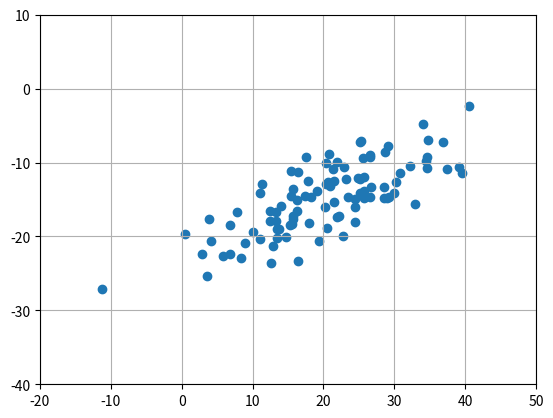
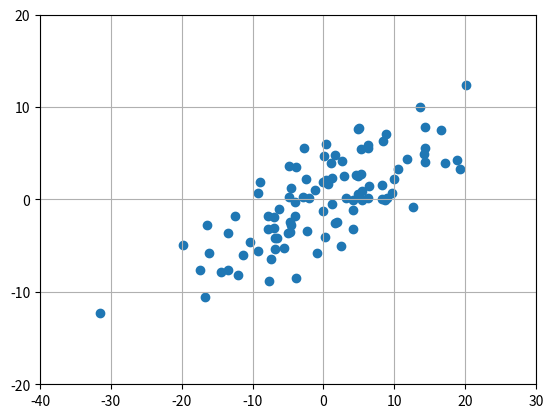
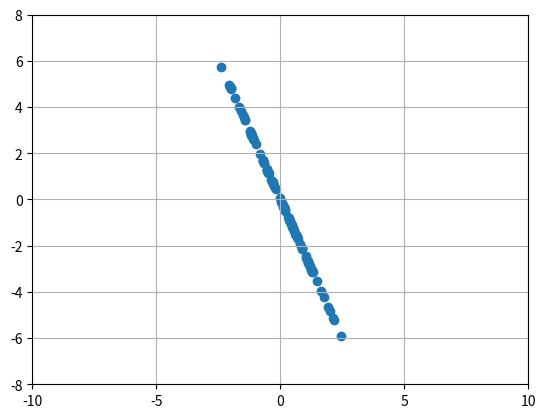
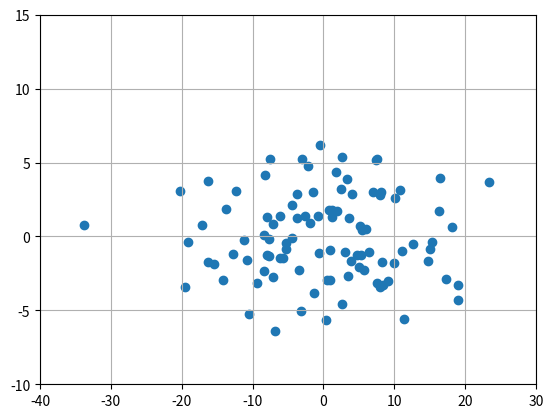

Write Python code to recreate these figures, in order.

import numpy as np

import tqdm

from typing import Union, List

import matplotlib.pyplot as plt

pca_data = [
[20.9666776351559,-13.1138080189357],
[22.7719907680008,-19.8890894944696],
[25.6687103160153,-11.9956004517219],
[18.0019794950564,-18.1989191165133],
[21.3967402102156,-10.8893126308196],
[0.443696899177716,-19.7221132386308],
[29.9198322142127,-14.0958668502427],
[19.0805843080126,-13.7888747608312],
[16.4685063521314,-11.2612927034291],
[21.4597664701884,-12.4740034586705],
[3.87655283720532,-17.575162461771],
[34.5713920556787,-10.705185165378],
[13.3732115747722,-16.7270274494424],
[20.7281704141919,-8.81165591556553],
[24.839851437942,-12.1240962157419],
[20.3019544741252,-12.8725060780898],
[21.9021426929599,-17.3225432396452],
[23.2285885715486,-12.2676568419045],
[28.5749111681851,-13.2616470619453],
[29.2957424128701,-14.6299928678996],
[15.2495527798625,-18.4649714274207],
[26.5567257400476,-9.19794350561966],
[30.1934232346361,-12.6272709845971],
[36.8267446011057,-7.25409849336718],
[32.157416823084,-10.4729534347553],
[5.85964365291694,-22.6573731626132],
[25.7426190674693,-14.8055803854566],
[16.237602636139,-16.5920595763719],
[14.7408608850568,-20.0537715298403],
[6.85907008242544,-18.3965586884781],
[26.5918329233128,-8.92664811750842],
[-11.2216019958228,-27.0519081982856],
[8.93593745011035,-20.8261235122575],
[24.4481258671796,-18.0324012215159],
[2.82048515404903,-22.4208457598703],
[30.8803004755948,-11.455358009593],
[15.4586738236098,-11.1242825084309],
[28.5332537090494,-14.7898744423126],
[40.4830293441052,-2.41946428697183],
[15.7563759125684,-13.5771266003795],
[19.3635588851727,-20.6224770470434],
[13.4212840786467,-19.0238227375766],
[7.77570680426702,-16.6385739839089],
[21.4865983854408,-15.290799330002],
[12.6392705930724,-23.6433305964301],
[12.4746151388128,-17.9720169566614],
[23.4572410437998,-14.602080545086],
[13.6878189833565,-18.9687408182414],
[15.4077465943441,-14.5352487124086],
[20.3356581548895,-10.0883159703702],
[20.7093833689359,-12.6939091236766],
[11.1032293684441,-14.1383848928755],
[17.5048321498308,-9.2338593361801],
[16.3303688220188,-15.1054735529158],
[26.6929062710726,-13.306030567991],
[34.4985678099711,-9.86199941278607],
[39.1374291499406,-10.5621430853401],
[21.9088956482146,-9.95198845621849],
[22.2367457578087,-17.2200123442707],
[10.0032784145577,-19.3557700653426],
[14.045833906665,-15.871937521131],
[15.5640911917607,-18.3396956121887],
[24.4771926581586,-14.8715313479137],
[26.533415556629,-14.693883922494],
[12.8722580202544,-21.2750596021509],
[24.4768291376862,-15.9592080959207],
[18.2230748567433,-14.6541444069985],
[4.1902148367447,-20.6144032528762],
[12.4332594022086,-16.6079789231489],
[20.5483758651873,-18.8512560786321],
[17.8180560451358,-12.5451990696752],
[11.0071081078049,-20.3938092335862],
[8.30560561422449,-22.9503944138682],
[33.9857852657284,-4.8371294974382],
[17.4376502239652,-14.5095976075022],
[29.0379635148943,-14.8461553663227],
[29.1344666599319,-7.70862921632672],
[32.9730697624544,-15.5839178785654],
[13.4211493998212,-20.150199857584],
[11.380538260355,-12.8619410359766],
[28.672631499186,-8.51866271785711],
[16.4296061111902,-23.3326051279759],
[25.7168371582585,-13.8899296143829],
[13.3185154732595,-17.8959160024249],
[3.60832478605376,-25.4023343597712],
[39.5445949652652,-11.466377647931],
[25.1693484426101,-12.2752652925707],
[25.2884257196471,-7.06710309184533],
[6.77665715793125,-22.3947299635571],
[20.1844223778907,-16.0427471125407],
[25.5506805272535,-9.33856532270204],
[25.1495682602477,-7.17350567090738],
[15.6978431006492,-17.5979197162642],
[37.42780451491,-10.843637288504],
[22.974620174842,-10.6171162611686],
[34.6327117468934,-9.26182440487384],
[34.7042513789061,-6.9630753351114],
[15.6563953929008,-17.2196961218915],
[25.2049825789225,-14.1592086208169]
]

x_pca = [pair[0] for pair in pca_data]
y_pca = [pair[1] for pair in pca_data]

plt.scatter(x_pca, y_pca)
plt.grid(visible=True)
plt.xticks(ticks=range(-20, 60, 10))
plt.yticks(ticks=range(-40, 20, 10))
plt.show()

# ------------------------
# DATA CENTRALIZATION STEP
# ------------------------


def vector_sum(vectors: List[np.array]) -> np.array:
    """
    Returns the sum of the subvectors
    """
    num_elements = len(vectors[0])
    assert all(len(v) == num_elements for v in vectors), "different sizes!"
    return [sum(vector[i] for vector in vectors) for i in range(num_elements)]


def mult_scalar_vector(
        scalar: Union[int, float],
        vector: np.array
    ) -> np.array:
    """
    Returns the product-vector: scalar * vector
    """
    return [scalar * v_i for v_i in vector]


def mean_vector(
        vector: np.array
    ) -> np.array:
    """
    Returns the average vector (mass center)
    """
    n = len(vector)
    return mult_scalar_vector(1/n, vector_sum(vector))


def subtract_vector(
        vector_i: np.array,
        vector_j: np.array
    ) -> np.array:
    """
    Returns the subtract vector
    """
    assert len(vector_i) == len(vector_j)
    return [v_i - v_j for v_i, v_j in zip(vector_i, vector_j)]


pca_mean = mean_vector(pca_data)

pca_data_2 = [subtract_vector(v, pca_mean) for v in pca_data]

x_pca = [pair[0] for pair in pca_data_2]
y_pca = [pair[1] for pair in pca_data_2]

plt.scatter(x_pca, y_pca)
plt.grid(visible=True)
plt.xticks(ticks=range(-40, 40, 10))
plt.yticks(ticks=range(-20, 30, 10))
plt.show()


def product_vector(
        vector_i: np.array,
        vector_j: np.array
    ) -> float:
    """
    Returns the product vector
    """
    assert len(vector_i) == len(vector_j), "vectors must be same length"
    return sum(v_i * v_j for v_i, v_j in zip(vector_i, vector_j))


def dot_vector(vector: np.array) -> Union[int, float]:
    """
    Returns the dot vector (sum of squares)
    """
    return product_vector(vector, vector)


def magnitude_vector(
        vector: np.array
    ) -> np.array:
    """
    Returns the magnitude of v from vector
    """
    return np.sqrt(dot_vector(vector))


def direction_vector(
        vector: np.array
    ) -> np.array:
    """
    Returns the direction of the vector in each dimension
    """
    magnitude = magnitude_vector(vector)
    return [v_i / magnitude for  v_i in vector]


def directional_variance(
        data: List[np.array],
        vector: np.array
    ) -> np.array:
    """
    Returns the directional variance of data in vector direction
    """
    direction = direction_vector(vector)
    return sum(product_vector(v, direction) ** 2 for v in data)


def directional_variance_gradient(
        data: List[np.array],
        vector: np.array
    ) -> np.array:
    """
    Returns the directional variance gradient of data in vector direction
    """
    direction = direction_vector(vector)
    return [sum(2 * product_vector(v, direction) * v[i] 
                for v in data) for i in range(len(vector))]


def sum_vector(
        vector_i: np.array,
        vector_j: np.array
    ) -> np.array:
    """
    Returns the sum of the vectors
    """
    assert len(vector_i) == len(vector_j)
    return [v_i + v_j for v_i, v_j in zip(vector_i, vector_j)]


def gradient_step(
        vector: np.array,
        gradient: np.array,
        step_size: float
    ) -> np.array:
    """
    Moves `step_size` in the `gradient` direction from `v`
    """
    assert len(vector) == len(gradient)
    step = mult_scalar_vector(step_size, gradient)
    return sum_vector(vector, step)


def first_important_component(
        data: List[np.array],
        n: int = 100,
        step_size: float = .1
    ) -> np.array:
    """
    Returns The First important component
    wich maximize the directional variance function
    """
    guess = [1.0 for _ in data[0]]
    with tqdm.trange(n) as t:
        for _ in t:
            dir_var = directional_variance(data, guess)
            gradient = directional_variance_gradient(data, guess)
            guess = gradient_step(guess, gradient, step_size)
            t.set_description(f"dir_var: {dir_var:.3f}")
    return direction_vector(guess)


def projection_vector(
        vector_i: np.array,
        vector_j: np.array
    ) -> np.array:
    """
    Return vector_i projection in vector_j direction
    """
    projection_length = product_vector(vector_i, vector_j)
    return mult_scalar_vector(projection_length, vector_j)


def remove_projection_vector(
        vector_i: np.array,
        vector_j: np.array
    ) -> np.array:
    """
    Project vector_i in vector_j and then substract the result in vector_i
    """
    return subtract_vector(vector_i, projection_vector(vector_i, vector_j))


def remove_projection(
        data: List[np.array],
        vector: np.array
    ) -> List[np.array]:
    """
    Removes vector projection from data
    """
    return [remove_projection_vector(v, vector) for v in data]


first_component = first_important_component(pca_data_2)
pca_data_3 = remove_projection(pca_data_2, first_component)

x_pca = [pair[0] for pair in pca_data_3]
y_pca = [pair[1] for pair in pca_data_3]

plt.scatter(x_pca, y_pca)
plt.grid(visible=True)
plt.xticks(ticks=range(-10, 15, 5))
plt.yticks(ticks=range(-8, 10, 2))
plt.show()


def pca(
        data: List[np.array],
        num_components: int
    ) -> List[np.array]:
    """
    Principal Component Analysis function
    """
    components: List[np.array] = list()
    for _ in range(num_components):
        component = first_important_component(data)
        components.append(component)
        data = remove_projection(data, component)
    return components


def transform_vector(
        vector: np.array,
        components: List[np.array]
    ) -> np.array:
    """
    Cleaning data, excluding noisy dimensions 
    and consolidating high correlated dimensions
    """
    return [product_vector(vector, c) for c in components]


def transform(
        data: List[np.array],
        components
    ) -> List[np.array]:
    """
    Transforming data with component space (minimum dimension)
    """
    return [transform_vector(v, components) for v in data]


pca_components = pca(pca_data_2, 2)     # 2 components
pca_data_4 = transform(pca_data_2, pca_components)

x_pca = [pair[0] for pair in pca_data_4]
y_pca = [pair[1] for pair in pca_data_4]

plt.scatter(x_pca, y_pca)
plt.grid(visible=True)
plt.xticks(ticks=range(-40, 40, 10))
plt.yticks(ticks=range(-10, 20, 5))
plt.show()
